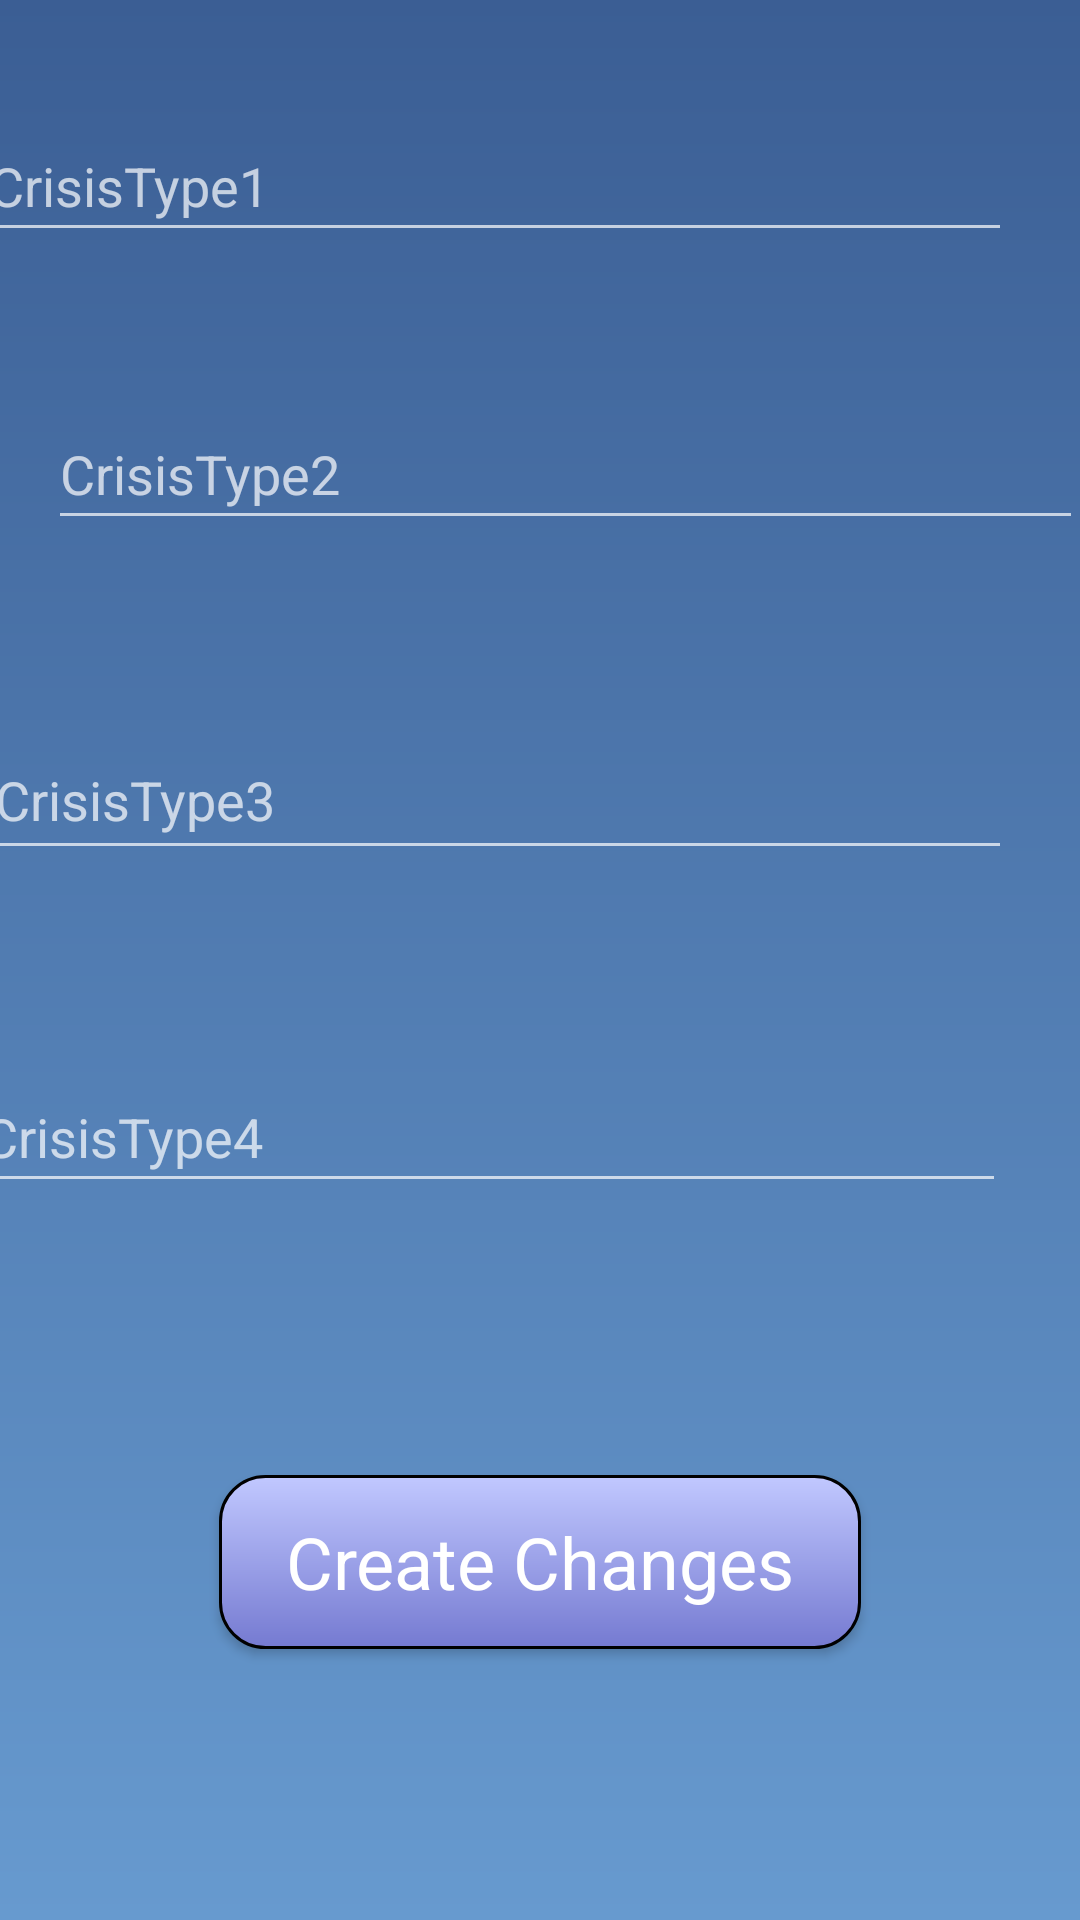

Android layout source for this screen:
<!-- AndroidManifest.xml: application theme NormalTheme -->
<!-- res/layout/activity_create_calloptions.xml -->
<?xml version="1.0" encoding="utf-8"?>
<android.support.constraint.ConstraintLayout xmlns:android="http://schemas.android.com/apk/res/android"
    xmlns:app="http://schemas.android.com/apk/res-auto"
    xmlns:tools="http://schemas.android.com/tools"
    android:id="@+id/createcrisistypes"
    android:layout_width="match_parent"
    android:layout_height="match_parent"
    android:background="@drawable/background_light"
    tools:context=".CreateUser">

    <EditText
        android:id="@+id/CrisisType1"
        android:layout_width="345dp"
        android:layout_height="47dp"
        android:layout_marginStart="16dp"
        android:layout_marginTop="37dp"
        android:layout_marginEnd="23dp"
        android:layout_marginBottom="49dp"
        android:ems="10"
        android:hint="CrisisType1"
        android:inputType="text"
        app:layout_constraintBottom_toTopOf="@+id/CrisisType2"
        app:layout_constraintEnd_toEndOf="parent"
        app:layout_constraintHorizontal_bias="1.0"
        app:layout_constraintStart_toStartOf="parent"
        app:layout_constraintTop_toTopOf="parent"
        app:layout_constraintVertical_bias="1.0" />

    <EditText
        android:id="@+id/CrisisType2"
        android:layout_width="345dp"
        android:layout_height="47dp"
        android:layout_marginStart="16dp"
        android:layout_marginTop="49dp"
        android:layout_marginEnd="23dp"
        android:ems="10"
        android:hint="CrisisType2"
        android:inputType="text"
        app:layout_constraintEnd_toEndOf="parent"
        app:layout_constraintHorizontal_bias="0.0"
        app:layout_constraintStart_toStartOf="parent"
        app:layout_constraintTop_toBottomOf="@+id/CrisisType1" />

    <EditText
        android:id="@+id/CrisisType3"
        android:layout_width="343dp"
        android:layout_height="50dp"
        android:layout_marginStart="16dp"
        android:layout_marginTop="60dp"
        android:layout_marginEnd="23dp"
        android:ems="10"
        android:hint="CrisisType3"
        android:inputType="text"
        app:layout_constraintEnd_toEndOf="parent"
        app:layout_constraintHorizontal_bias="1.0"
        app:layout_constraintStart_toStartOf="parent"
        app:layout_constraintTop_toBottomOf="@+id/CrisisType2" />

    <EditText
        android:id="@+id/CrisisType4"
        android:layout_width="345dp"
        android:layout_height="47dp"
        android:layout_marginStart="14dp"
        android:layout_marginTop="64dp"
        android:layout_marginEnd="25dp"
        android:ems="10"
        android:hint="CrisisType4"
        android:inputType="text"
        app:layout_constraintEnd_toEndOf="parent"
        app:layout_constraintHorizontal_bias="1.0"
        app:layout_constraintStart_toStartOf="parent"
        app:layout_constraintTop_toBottomOf="@+id/CrisisType3" />

    <Button
        android:id="@+id/createchangesbtn"
        android:layout_width="214dp"
        android:layout_height="58dp"
        android:layout_marginStart="8dp"
        android:layout_marginTop="8dp"
        android:layout_marginEnd="8dp"
        android:layout_marginBottom="8dp"
        android:background="@drawable/menu_buttons"
        android:text="Create Changes"
        android:textAppearance="@style/TextAppearance.AppCompat.Headline"
        app:layout_constraintBottom_toBottomOf="parent"
        app:layout_constraintEnd_toEndOf="parent"
        app:layout_constraintStart_toStartOf="parent"
        app:layout_constraintTop_toBottomOf="@+id/CrisisType4" />

</android.support.constraint.ConstraintLayout>
<!-- resources referenced by this layout -->
<resources>
  <!-- drawable background_light (drawable) -->
  <?xml version="1.0" encoding="utf-8"?>
  <shape xmlns:android="http://schemas.android.com/apk/res/android"
      android:shape="rectangle">
      <gradient android:startColor="@color/dark_upper"
          android:endColor="@color/light_lower"
          android:angle="270" />
  </shape>
  <!-- drawable menu_buttons (drawable) -->
  <?xml version="1.0" encoding="utf-8"?>
  <shape xmlns:android="http://schemas.android.com/apk/res/android"
      android:shape="rectangle">
      <gradient android:startColor="#c1c8ff"
          android:endColor="#757ad1"
          android:angle="270" />
      <corners android:radius="15dp" />
      <stroke android:width="3px" android:color="#000000" />
  </shape>
  <style name="NormalTheme" parent="Theme.AppCompat.NoActionBar">
          
          <item name="colorPrimary">@color/colorPrimary</item>
          <item name="colorPrimaryDark">@color/colorPrimaryDark</item>
          <item name="colorAccent">@color/colorAccent</item>
      </style>
  <color name="dark_upper">#3b5e94</color>
  <color name="light_lower">#679acf</color>
  <color name="colorPrimary">#3A5D93</color>
  <color name="colorPrimaryDark">#01059f</color>
  <color name="colorAccent">#01059f</color>
</resources>
